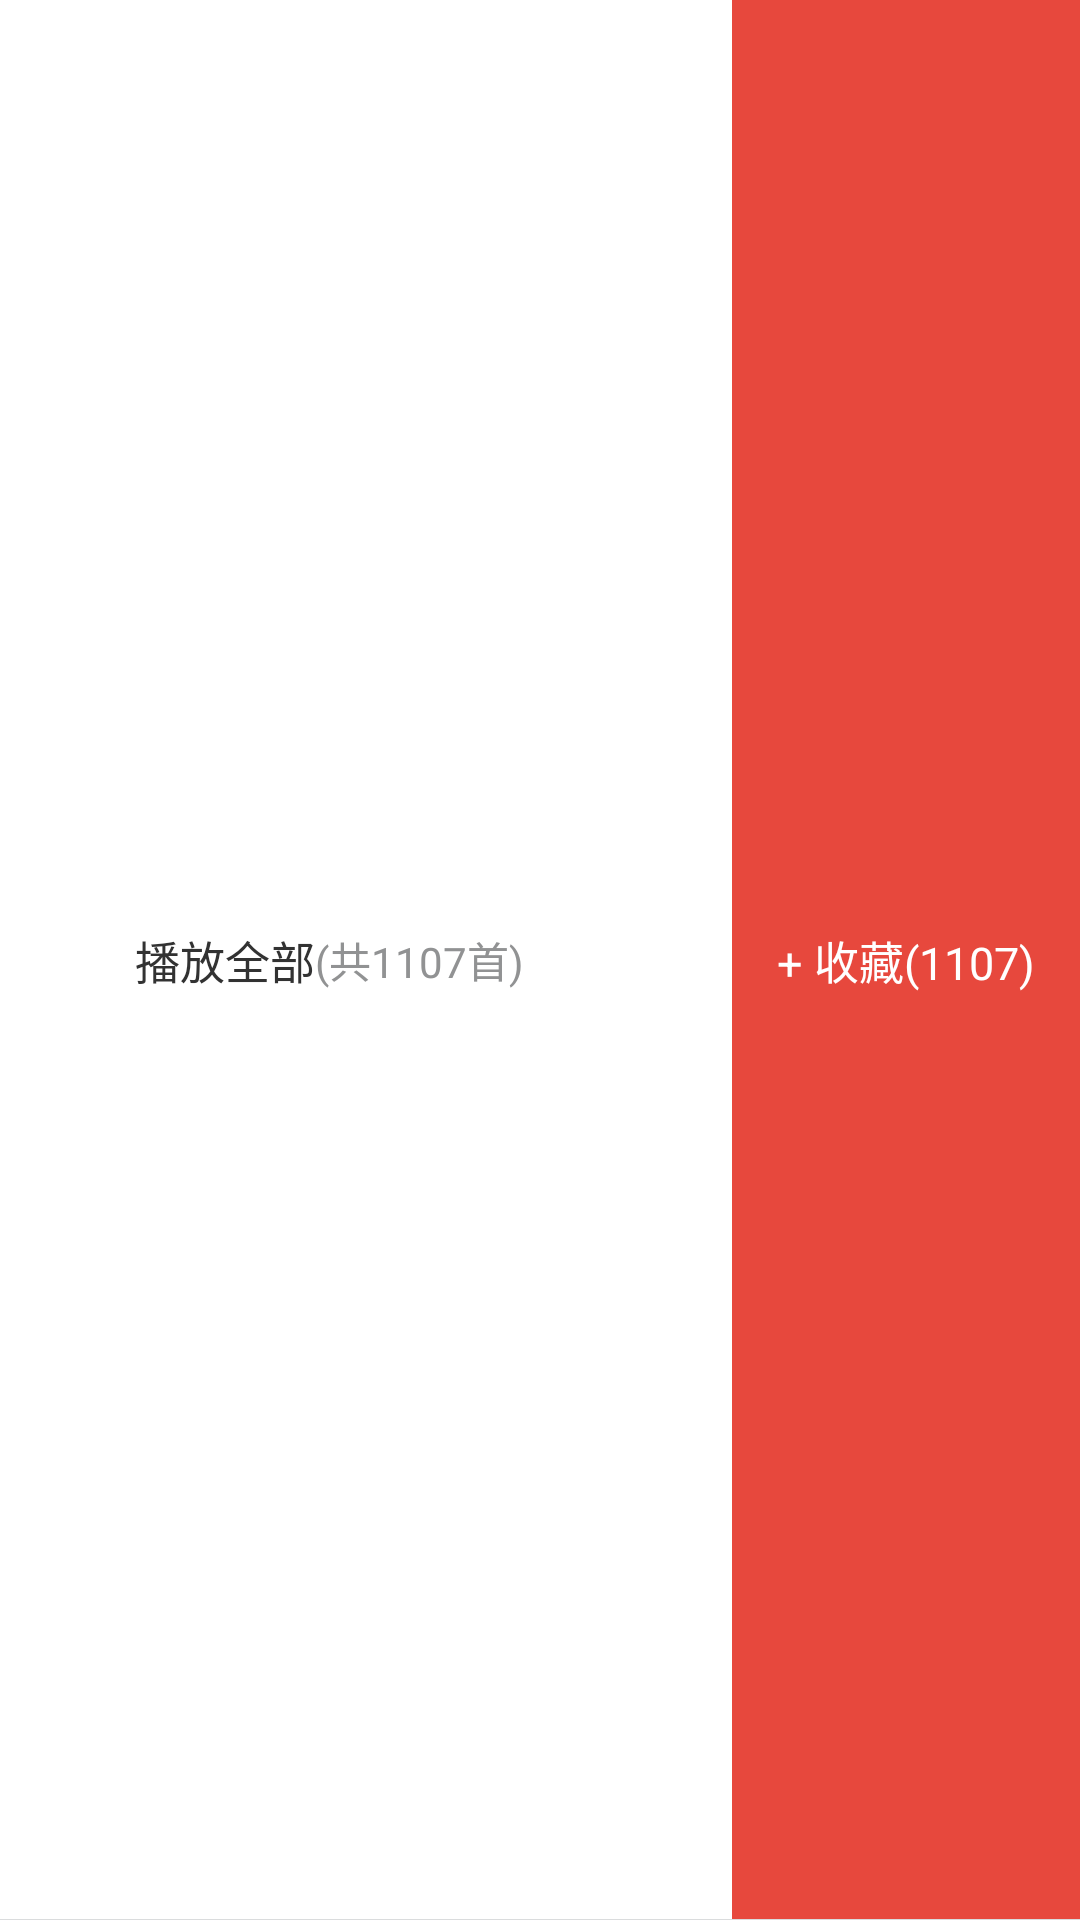

Reconstruct the res/layout file that produces this screen, plus the resources it refers to.
<!-- AndroidManifest.xml: application theme android:Theme.Light.NoTitleBar -->
<!-- res/layout/activity_album_songlist_topbar.xml -->
<?xml version="1.0" encoding="utf-8"?>
<RelativeLayout xmlns:android="http://schemas.android.com/apk/res/android"
    android:orientation="vertical" android:layout_width="match_parent"
    android:layout_height="46dp">
    
    <RelativeLayout
        android:layout_width="match_parent"
        android:layout_height="match_parent"
        android:layout_toStartOf="@id/activity_album_collection_btn"
        style="@style/RippleBarFg">

        <View
            android:id="@+id/activity_album_songlist_topBar_play_icon"
            android:layout_width="20dp"
            android:layout_height="20dp"
            android:layout_centerVertical="true"
            android:layout_marginStart="15dp"
            android:layout_marginEnd="10dp"
            android:background="@drawable/ic_little_play"/>

        <TextView
            android:id="@+id/activity_album_songlist_topBar_playAll_text"
            android:layout_width="wrap_content"
            android:layout_height="wrap_content"
            android:layout_centerVertical="true"
            android:layout_toEndOf="@id/activity_album_songlist_topBar_play_icon"
            android:textSize="15sp"
            android:text="播放全部"/>

        <TextView
            android:id="@+id/activity_album_songlist_topBar_playAll_count"
            android:layout_width="wrap_content"
            android:layout_height="wrap_content"
            android:layout_centerVertical="true"
            android:layout_toEndOf="@id/activity_album_songlist_topBar_playAll_text"
            android:textColor="@color/TextGrey"
            android:textSize="14sp"
            android:text="(共1107首)"/>
    </RelativeLayout>

    <TextView
        android:id="@+id/activity_album_collection_btn"
        android:layout_alignParentEnd="true"
        android:layout_width="wrap_content"
        android:layout_height="match_parent"
        android:paddingStart="15dp"
        android:paddingEnd="15dp"
        android:gravity="center"
        android:text="+ 收藏(1107)"
        android:textSize="15sp"
        android:background="@color/redBtnBg"
        android:textColor="@color/white"
        style="@style/RippleBarFg"/>

    <View
        android:layout_width="match_parent"
        android:layout_height="1px"
        android:background="@color/divider"
        android:layout_alignParentBottom="true"/>
</RelativeLayout>
<!-- resources referenced by this layout -->
<resources>
  <color name="TextGrey">#919293</color>
  <color name="divider">#DADCDD</color>
  <color name="redBtnBg">#E7483D</color>
  <color name="white">#FFFFFF</color>
  <style name="RippleBarFg">
          <item name="android:clickable">true</item>
          <item name="android:focusable">true</item>
          <item name="android:foreground">@drawable/ripple_bar</item>
      </style>
  <!-- drawable ripple_bar (drawable-v21) -->
  <?xml version="1.0" encoding="utf-8"?>
  <ripple xmlns:android="http://schemas.android.com/apk/res/android"
      android:color="#5000">
      <item android:id="@android:id/mask"
          android:drawable="@android:color/white" />
  </ripple>
</resources>
